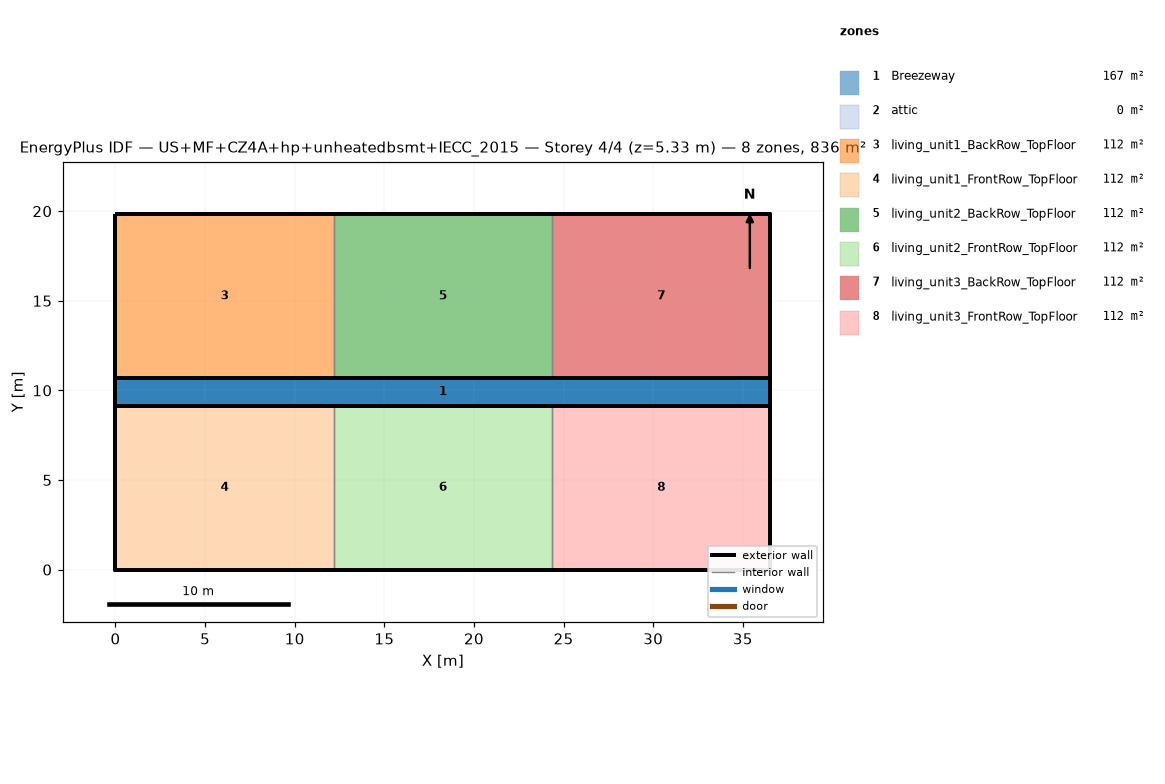
=== STOREY PLAN SPEC (per zone: floor XY polygon, exterior-wall plan segments, windows/doors) ===
zone 1: Breezeway  (167.0 m²)
  floor: (36.54, 9.16) (0.00, 9.16) (0.00, 10.68) (36.54, 10.68)
  floor: (36.54, 9.16) (0.00, 9.16) (0.00, 10.68) (36.54, 10.68)
  floor: (36.54, 9.16) (0.00, 9.16) (0.00, 10.68) (36.54, 10.68)
zone 2: attic  (0.0 m²)
  exterior wall: (36.54, 0.00) – (36.54, 19.84) – (36.54, 9.92)  [29.8 m]
  exterior wall: (0.00, 19.84) – (0.00, 0.00) – (0.00, 9.92)  [29.8 m]
zone 3: living_unit1_BackRow_TopFloor  (111.5 m²)
  floor: (12.18, 10.68) (0.00, 10.68) (0.00, 19.84) (12.18, 19.84)
  exterior wall: (12.18, 19.84) – (0.00, 19.84)  [12.2 m]
  exterior wall: (0.00, 19.84) – (0.00, 10.68)  [9.2 m]
  exterior wall: (0.00, 10.68) – (12.18, 10.68)  [12.2 m]
  interior walls: 1
zone 4: living_unit1_FrontRow_TopFloor  (111.5 m²)
  floor: (12.18, 0.00) (0.00, 0.00) (0.00, 9.16) (12.18, 9.16)
  exterior wall: (0.00, 0.00) – (12.18, 0.00)  [12.2 m]
  exterior wall: (0.00, 9.16) – (0.00, 0.00)  [9.2 m]
  exterior wall: (12.18, 9.16) – (0.00, 9.16)  [12.2 m]
  interior walls: 1
zone 5: living_unit2_BackRow_TopFloor  (111.5 m²)
  floor: (24.36, 10.68) (12.18, 10.68) (12.18, 19.84) (24.36, 19.84)
  exterior wall: (12.18, 10.68) – (24.36, 10.68)  [12.2 m]
  exterior wall: (24.36, 19.84) – (12.18, 19.84)  [12.2 m]
  interior walls: 2
zone 6: living_unit2_FrontRow_TopFloor  (111.5 m²)
  floor: (24.36, 0.00) (12.18, 0.00) (12.18, 9.16) (24.36, 9.16)
  exterior wall: (12.18, 0.00) – (24.36, 0.00)  [12.2 m]
  exterior wall: (24.36, 9.16) – (12.18, 9.16)  [12.2 m]
  interior walls: 2
zone 7: living_unit3_BackRow_TopFloor  (111.5 m²)
  floor: (36.54, 10.68) (24.36, 10.68) (24.36, 19.84) (36.54, 19.84)
  exterior wall: (36.54, 10.68) – (36.54, 19.84)  [9.2 m]
  exterior wall: (36.54, 19.84) – (24.36, 19.84)  [12.2 m]
  exterior wall: (24.36, 10.68) – (36.54, 10.68)  [12.2 m]
  interior walls: 1
zone 8: living_unit3_FrontRow_TopFloor  (111.5 m²)
  floor: (36.54, 0.00) (24.36, 0.00) (24.36, 9.16) (36.54, 9.16)
  exterior wall: (24.36, 0.00) – (36.54, 0.00)  [12.2 m]
  exterior wall: (36.54, 0.00) – (36.54, 9.16)  [9.2 m]
  exterior wall: (36.54, 9.16) – (24.36, 9.16)  [12.2 m]
  interior walls: 1

=== DERIVED (storey summary) ===
Building: US+MF+CZ4A+hp+unheatedbsmt+IECC_2015
Storey: 4 of 4  (floor level z = 5.33 m)
Storey gross floor area: 836.2 m²
Zones on this storey: 8
  - Breezeway: floor 167.0 m²
  - attic: floor 0.0 m²; exterior wall 59.5 m (81.9 m²); WWR 0.0%
  - living_unit1_BackRow_TopFloor: floor 111.5 m²; exterior wall 33.5 m (86.9 m²); WWR 0.0%
  - living_unit1_FrontRow_TopFloor: floor 111.5 m²; exterior wall 33.5 m (86.9 m²); WWR 0.0%
  - living_unit2_BackRow_TopFloor: floor 111.5 m²; exterior wall 24.4 m (63.1 m²); WWR 0.0%
  - living_unit2_FrontRow_TopFloor: floor 111.5 m²; exterior wall 24.4 m (63.1 m²); WWR 0.0%
  - living_unit3_BackRow_TopFloor: floor 111.5 m²; exterior wall 33.5 m (86.9 m²); WWR 0.0%
  - living_unit3_FrontRow_TopFloor: floor 111.5 m²; exterior wall 33.5 m (86.9 m²); WWR 0.0%
Zone adjacency (shared interzone walls):
  - living_unit1_BackRow_TopFloor ↔ living_unit2_BackRow_TopFloor
  - living_unit1_FrontRow_TopFloor ↔ living_unit2_FrontRow_TopFloor
  - living_unit2_BackRow_TopFloor ↔ living_unit3_BackRow_TopFloor
  - living_unit2_FrontRow_TopFloor ↔ living_unit3_FrontRow_TopFloor